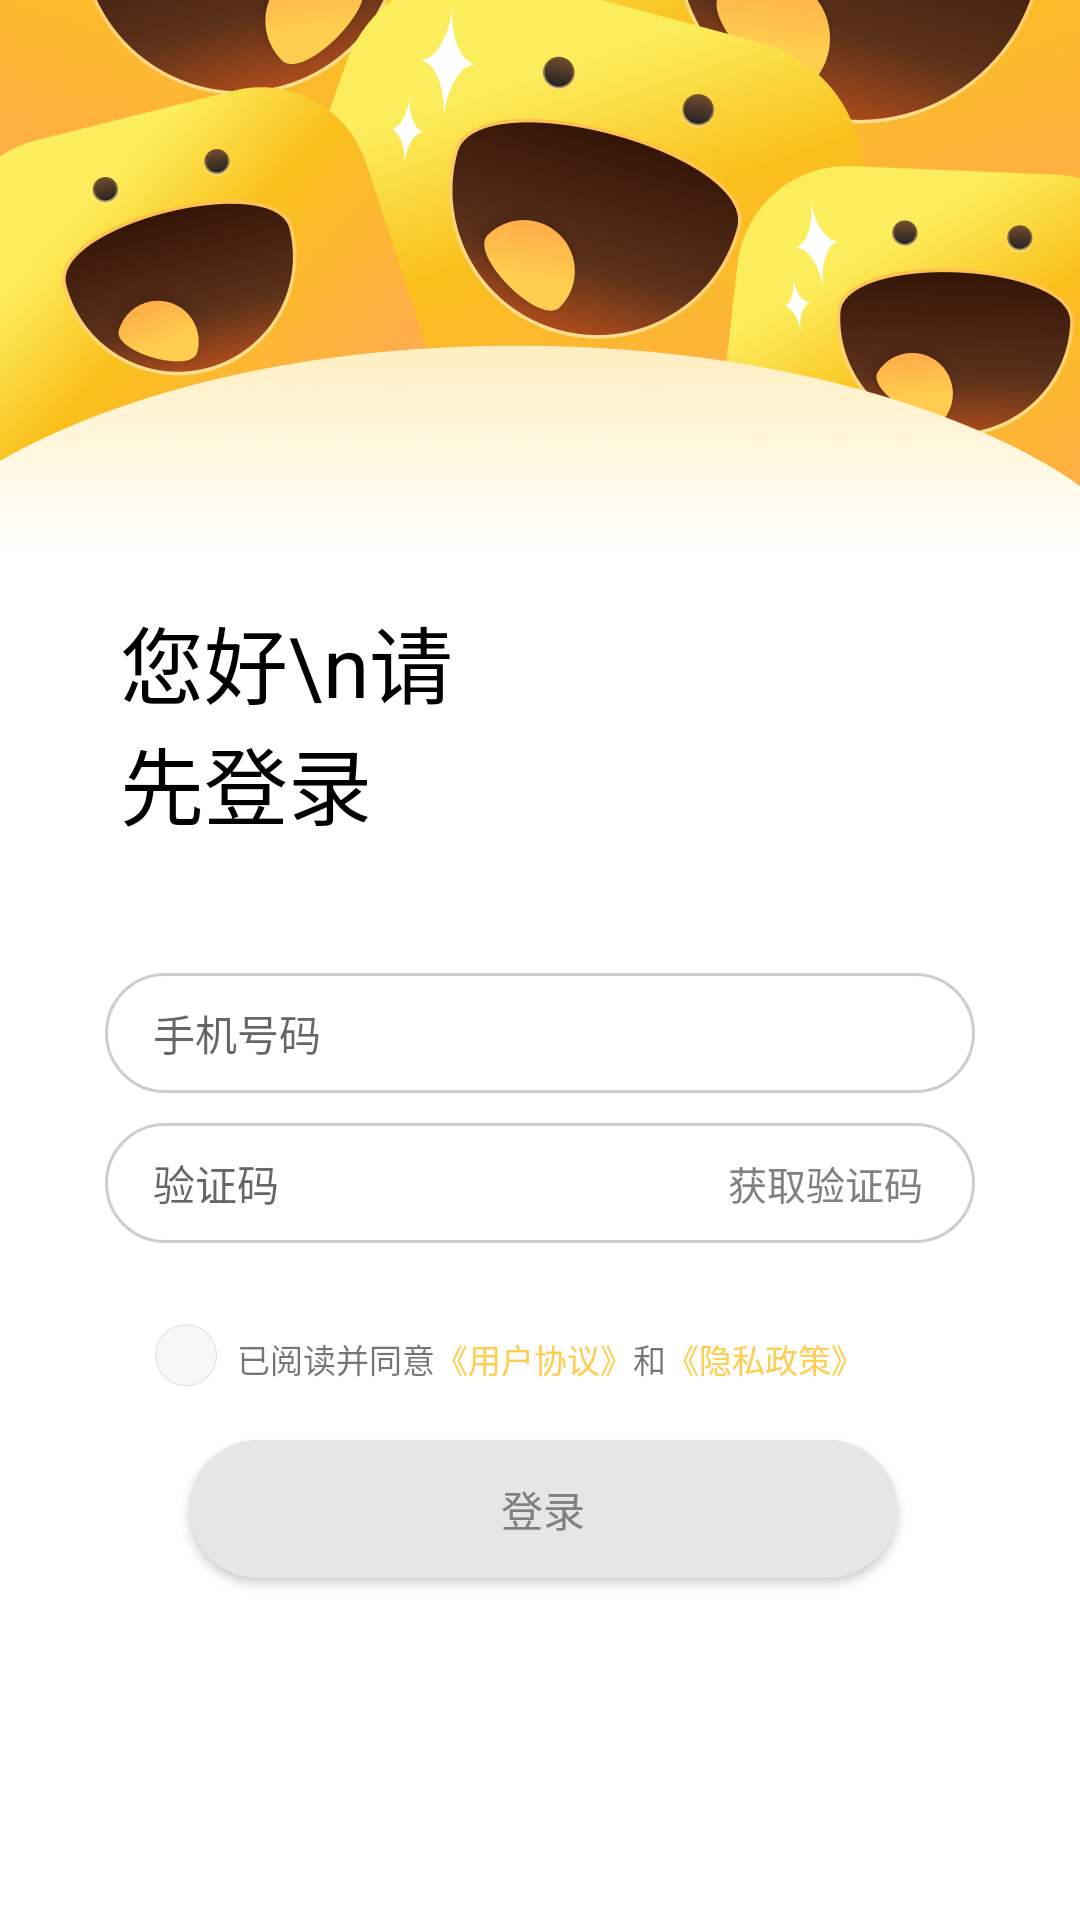

Layout XML and referenced resources for this Android screen:
<!-- AndroidManifest.xml: application theme Theme.FinalPractice -->
<!-- res/layout/activity_login.xml -->
<?xml version="1.0" encoding="utf-8"?>
<RelativeLayout xmlns:android="http://schemas.android.com/apk/res/android"
    android:layout_width="360dp"
    android:layout_height="match_parent"
    android:layout_gravity="center_horizontal"
    android:background="@color/white">

    <ImageView
        android:id="@+id/header_img"
        android:layout_width="360dp"
        android:layout_height="318dp"
        android:layout_marginTop="-118dp"
        android:scaleType="fitEnd"
        android:src="@drawable/login_header" />

    <TextView
        android:id="@+id/hello"
        android:layout_width="117dp"
        android:layout_height="78dp"
        android:layout_marginLeft="40dp"
        android:layout_below="@+id/header_img"
        android:text="您好\n请先登录"
        android:textColor="@color/black"
        android:textSize="28sp"/>

    <FrameLayout
        android:id="@+id/layout_phone_num"
        android:layout_width="match_parent"
        android:layout_height="40dp"
        android:layout_below="@+id/hello"
        android:layout_marginTop="46dp">

        <EditText
            android:id="@+id/phone_num"
            android:layout_width="290dp"
            android:layout_gravity="center_horizontal"
            android:layout_height="40dp"
            android:paddingLeft="16dp"
            android:textSize="14sp"
            android:maxLength="11"
            android:background="@drawable/edittext_border_login"
            android:hint="手机号码"
            android:inputType="number"
            android:focusable="true"
            android:focusableInTouchMode="false"/>
    </FrameLayout>


    <FrameLayout
        android:id="@+id/layout_verify_num"
        android:layout_width="match_parent"
        android:layout_height="40dp"
        android:layout_below="@+id/layout_phone_num"
        android:layout_marginTop="10dp">

        <EditText
            android:id="@+id/verify_num"
            android:layout_width="290dp"
            android:layout_height="40dp"
            android:paddingLeft="16dp"
            android:layout_gravity="center_horizontal"
            android:textSize="14sp"
            android:background="@drawable/edittext_border_login"
            android:hint="验证码"
            android:maxLength="6"
            android:inputType="number"
            android:focusable="true"
            android:focusableInTouchMode="false"/>

        <TextView
            android:id="@+id/get_verify_num"
            android:layout_width="70dp"
            android:layout_height="wrap_content"
            android:layout_gravity="center_vertical|end"
            android:layout_marginRight="50dp"
            android:gravity="center"
            android:text="获取验证码"
            android:textColor="@color/gray"
            android:textSize="13sp" />
    </FrameLayout>

    <RelativeLayout
        android:layout_width="match_parent"
        android:layout_height="23dp"
        android:layout_marginTop="26dp"
        android:layout_below="@+id/layout_verify_num"
        android:gravity="center_vertical">

        <ImageView
            android:id="@+id/verify_privacy_choose"
            android:layout_width="22dp"
            android:layout_height="22dp"
            android:layout_marginLeft="51dp"
            android:src="@drawable/verify_privacy_no" />

        <TextView
            android:id="@+id/verify_privacy_content"
            android:layout_width="228dp"
            android:layout_height="16dp"
            android:layout_marginLeft="6dp"
            android:layout_marginTop="4dp"
            android:layout_toRightOf="@+id/verify_privacy_choose"
            android:text="@string/privacy_content"
            android:textSize="11sp" />
        
    </RelativeLayout>

    <Button
        android:id="@+id/login_account"
        android:layout_width="236dp"
        android:layout_height="46dp"
        android:layout_marginLeft="63dp"
        android:layout_marginTop="480dp"

        android:background="@drawable/edittext_border"
        android:text="登录"
        android:textColor="@color/gray" />

    
</RelativeLayout>
<!-- resources referenced by this layout -->
<resources>
  <color name="black">#FF000000</color>
  <color name="gray">#808080</color>
  <color name="white">#FFFFFFFF</color>
  <!-- drawable edittext_border (drawable) -->
  <?xml version="1.0" encoding="utf-8"?>
  <shape xmlns:android="http://schemas.android.com/apk/res/android">
      <corners android:radius="50dp" />
      <solid android:color="@color/ssgray" />
  </shape>
  <!-- drawable edittext_border_login (drawable-v24) -->
  <?xml version="1.0" encoding="utf-8"?>
  <shape xmlns:android="http://schemas.android.com/apk/res/android">
      <stroke
          android:width="1dp"
          android:color="@color/simplegray" />
      <corners android:radius="50dp" />
      <solid android:color="@color/white" />
  </shape>
  <!-- drawable login_header: png bitmap (drawable, 405250 bytes) -->
  <!-- drawable verify_privacy_no: png bitmap (drawable-v24, 1965 bytes) -->
  <string name="privacy_content">已阅读并同意<font color="#FFCD4F">《用户协议》</font>和<font color="#FFCD4F">《隐私政策》</font></string>
  <style name="Theme.FinalPractice" parent="Theme.AppCompat.Light.NoActionBar">
  
      </style>
  <color name="ssgray">#E6E6E6</color>
  <color name="simplegray">#CDCDCD</color>
</resources>
